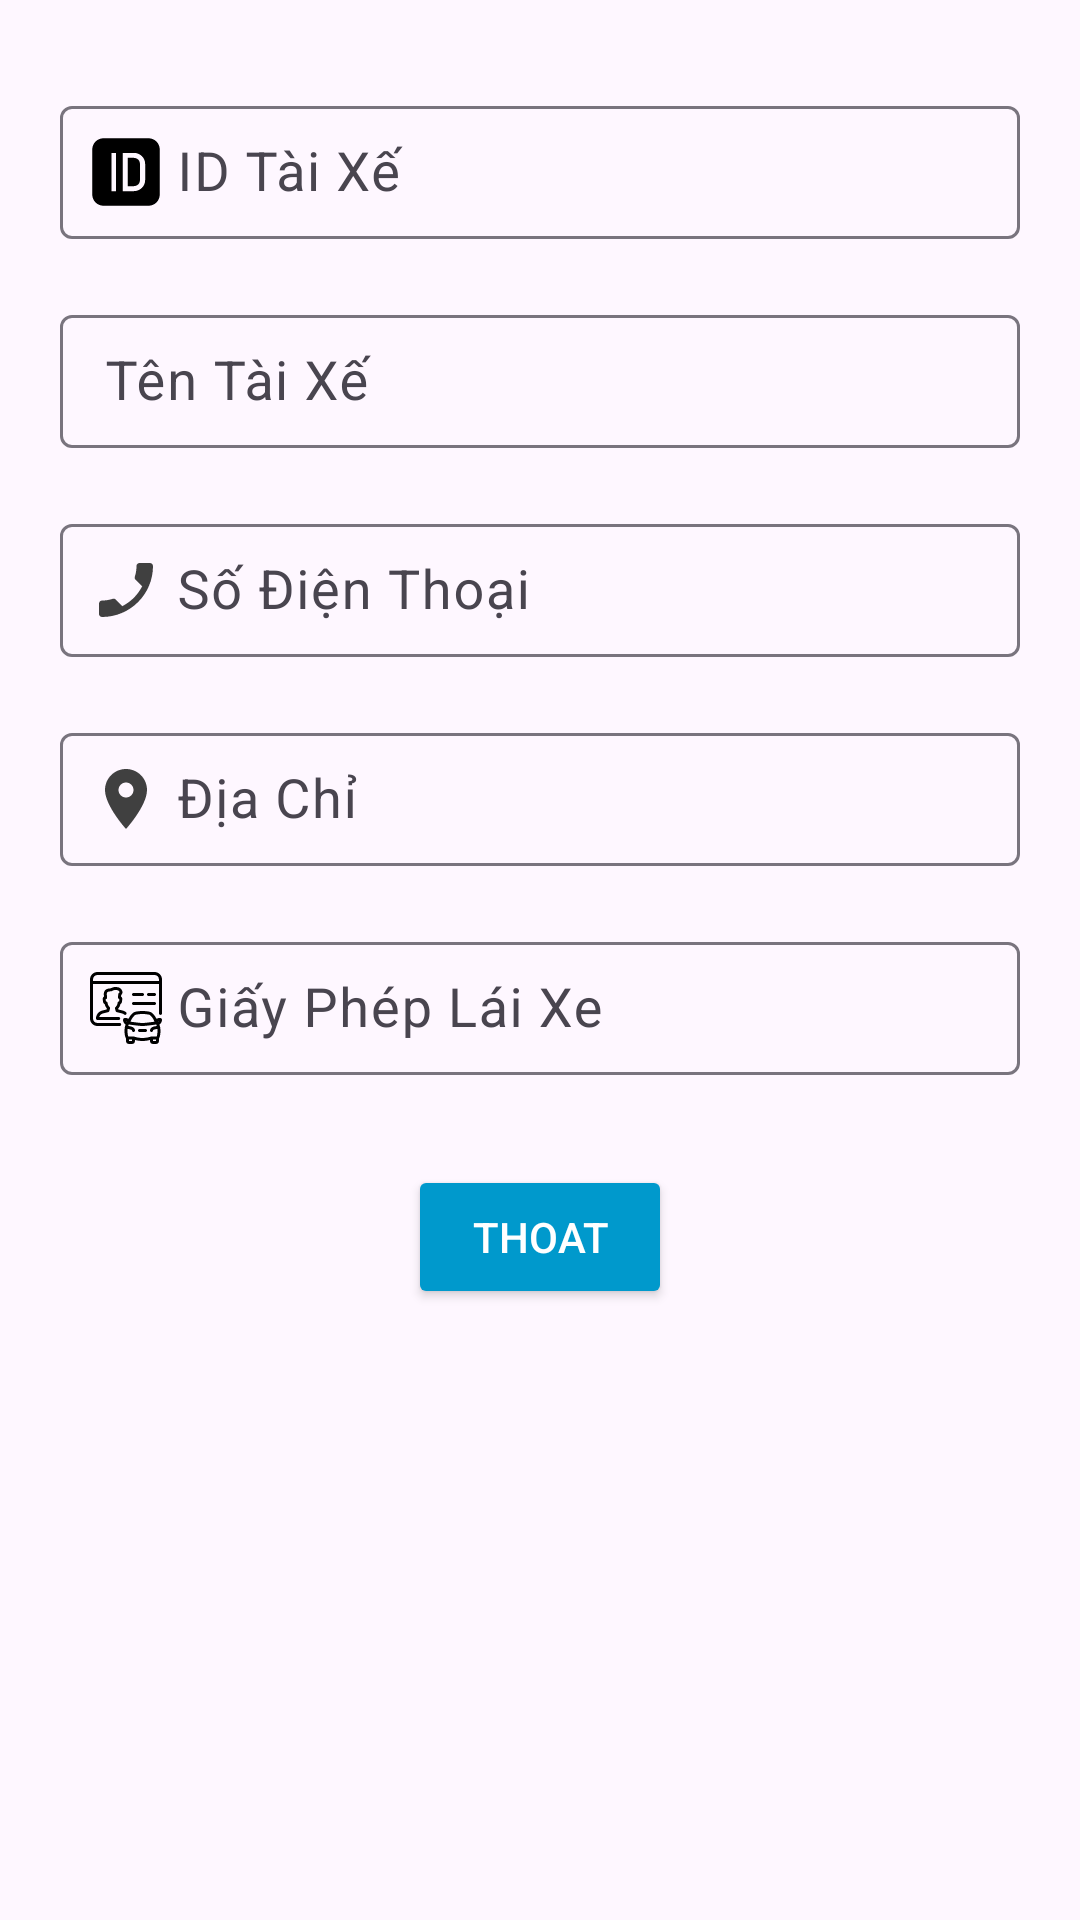

Layout XML and referenced resources for this Android screen:
<!-- AndroidManifest.xml: application theme Theme.DemobtlLTNC -->
<!-- res/layout/chitiet_taixe.xml -->
<?xml version="1.0" encoding="utf-8"?>
<LinearLayout xmlns:android="http://schemas.android.com/apk/res/android"
    xmlns:app="http://schemas.android.com/apk/res-auto"
    xmlns:tools="http://schemas.android.com/tools"
    android:layout_width="match_parent"
    android:layout_height="match_parent"
    android:padding="10dp"
    android:orientation="vertical"
    tools:context=".themtaixe">

    <LinearLayout
        android:orientation="vertical"
        android:layout_marginTop="20dp"
        android:layout_marginLeft="10dp"
        android:layout_marginRight="10dp"
        android:layout_width="match_parent"
        android:layout_height="wrap_content">

        <com.google.android.material.textfield.TextInputLayout
            android:layout_width="match_parent"
            app:hintEnabled="true"
            android:layout_height="wrap_content">
            <EditText
                android:id="@+id/edt_id"
                android:hint=" ID Tài Xế"
                android:drawableLeft="@drawable/id_icon"
                android:enabled="false"
                android:padding="10dp"
                android:textColor="@color/black"
                android:textSize="18sp"
                android:layout_width="match_parent"
                android:layout_height="wrap_content"/>

        </com.google.android.material.textfield.TextInputLayout>

        <com.google.android.material.textfield.TextInputLayout
            android:layout_width="match_parent"
            app:hintEnabled="true"
            android:layout_marginTop="20dp"
            android:layout_height="wrap_content">
            <EditText
                android:id="@+id/edt_ten"
                android:hint=" Tên Tài Xế"
                android:drawableLeft="@drawable/menu_taixe"
                android:enabled="false"
                android:padding="10dp"
                android:textColor="@color/black"
                android:textSize="18sp"
                android:layout_width="match_parent"
                android:layout_height="wrap_content"/>

        </com.google.android.material.textfield.TextInputLayout>

        <com.google.android.material.textfield.TextInputLayout
            android:layout_width="match_parent"
            android:layout_marginTop="20dp"
            app:hintEnabled="true"
            android:layout_height="wrap_content">
            <com.google.android.material.textfield.TextInputEditText
                android:id="@+id/edt_std"
                android:hint=" Số Điện Thoại"
                android:enabled="false"
                android:drawableLeft="@drawable/baseline_phone_24"
                android:textColor="@color/black"
                android:padding="10dp"
                android:textSize="18sp"
                android:layout_width="match_parent"
                android:layout_height="wrap_content"/>

        </com.google.android.material.textfield.TextInputLayout>

        <com.google.android.material.textfield.TextInputLayout
            android:layout_width="match_parent"
            app:hintEnabled="true"
            android:layout_marginTop="20dp"
            android:layout_height="wrap_content">
            <com.google.android.material.textfield.TextInputEditText
                android:id="@+id/edt_dia_chi"
                android:drawableLeft="@drawable/dia_chi_icon"
                android:hint=" Địa Chỉ"
                android:padding="10dp"
                android:enabled="false"
                android:textColor="@color/black"
                android:textSize="18sp"
                android:layout_width="match_parent"
                android:layout_height="wrap_content"/>

        </com.google.android.material.textfield.TextInputLayout>

        <com.google.android.material.textfield.TextInputLayout
            android:layout_width="match_parent"
            android:layout_marginTop="20dp"
            app:hintEnabled="true"
            android:layout_height="wrap_content">
            <com.google.android.material.textfield.TextInputEditText
                android:id="@+id/edt_giay_phep_lai_xe"
                android:drawableLeft="@drawable/giay_phep_lai_xe"
                android:padding="10dp"
                android:enabled="false"
                android:hint=" Giấy Phép Lái Xe"
                android:textColor="@color/black"
                android:textSize="18sp"
                android:layout_width="match_parent"
                android:layout_height="wrap_content"/>

        </com.google.android.material.textfield.TextInputLayout>

    </LinearLayout>

    <Button
        android:id="@+id/btn_thoat"
        android:layout_marginTop="30dp"
        android:layout_gravity="center"
        android:text="Thoat"
        android:textColor="@color/white"
        android:backgroundTint="@android:color/holo_blue_dark"
        android:layout_width="wrap_content"
        android:layout_height="wrap_content"/>


</LinearLayout>
<!-- resources referenced by this layout -->
<resources>
  <color name="black">#FF000000</color>
  <color name="white">#FFFFFFFF</color>
  <!-- drawable baseline_phone_24 (drawable) -->
  <vector android:height="24dp" android:tint="#404040"
      android:viewportHeight="24" android:viewportWidth="24"
      android:width="24dp" xmlns:android="http://schemas.android.com/apk/res/android">
      <path android:fillColor="@android:color/white" android:pathData="M17.38,10.79l-2.2,-2.2c-0.28,-0.28 -0.36,-0.67 -0.25,-1.02 0.37,-1.12 0.57,-2.32 0.57,-3.57 0,-0.55 0.45,-1 1,-1H20c0.55,0 1,0.45 1,1 0,9.39 -7.61,17 -17,17 -0.55,0 -1,-0.45 -1,-1v-3.49c0,-0.55 0.45,-1 1,-1 1.24,0 2.45,-0.2 3.57,-0.57 0.35,-0.12 0.75,-0.03 1.02,0.24l2.2,2.2c2.83,-1.45 5.15,-3.76 6.59,-6.59z"/>
  </vector>
  <!-- drawable dia_chi_icon (drawable) -->
  <vector android:height="24dp" android:tint="#404040"
      android:viewportHeight="24" android:viewportWidth="24"
      android:width="24dp" xmlns:android="http://schemas.android.com/apk/res/android">
      <path android:fillColor="@android:color/white" android:pathData="M12,2C8.13,2 5,5.13 5,9c0,5.25 7,13 7,13s7,-7.75 7,-13c0,-3.87 -3.13,-7 -7,-7zM12,11.5c-1.38,0 -2.5,-1.12 -2.5,-2.5s1.12,-2.5 2.5,-2.5 2.5,1.12 2.5,2.5 -1.12,2.5 -2.5,2.5z"/>
  </vector>
  <!-- drawable giay_phep_lai_xe: vector/xml drawable (drawable, 5278 chars, omitted) -->
  <!-- drawable id_icon (drawable) -->
  <vector android:height="24dp" android:viewportHeight="64"
      android:viewportWidth="64" android:width="24dp" xmlns:android="http://schemas.android.com/apk/res/android">
      <path android:fillColor="#000000" android:pathData="M39,19.434h-5.384v25.133H39c2.969,0 5.386,-2.322 5.386,-5.174V24.609c0,-2.853 -2.417,-5.175 -5.386,-5.175"/>
      <path android:fillColor="#000000" android:pathData="M52,2H12C6.477,2 2,6.477 2,12v40c0,5.523 4.477,10 10,10h40c5.523,0 10,-4.477 10,-10V12c0,-5.523 -4.477,-10 -10,-10M23,49h-4V15h4v34m26,-9.607a9.251,9.251 0,0 1,-0.787 3.738a9.592,9.592 0,0 1,-2.143 3.055a10.032,10.032 0,0 1,-3.178 2.059A10.302,10.302 0,0 1,39 49H29V15h10c1.348,0 2.657,0.254 3.893,0.754c1.19,0.484 2.26,1.176 3.178,2.059s1.638,1.912 2.143,3.053A9.294,9.294 0,0 1,49 24.609v14.784"/>
  </vector>
  <style name="Theme.DemobtlLTNC" parent="Base.Theme.DemobtlLTNC" />
  <style name="Base.Theme.DemobtlLTNC" parent="Theme.Material3.DayNight.NoActionBar">
          
          
      </style>
</resources>
